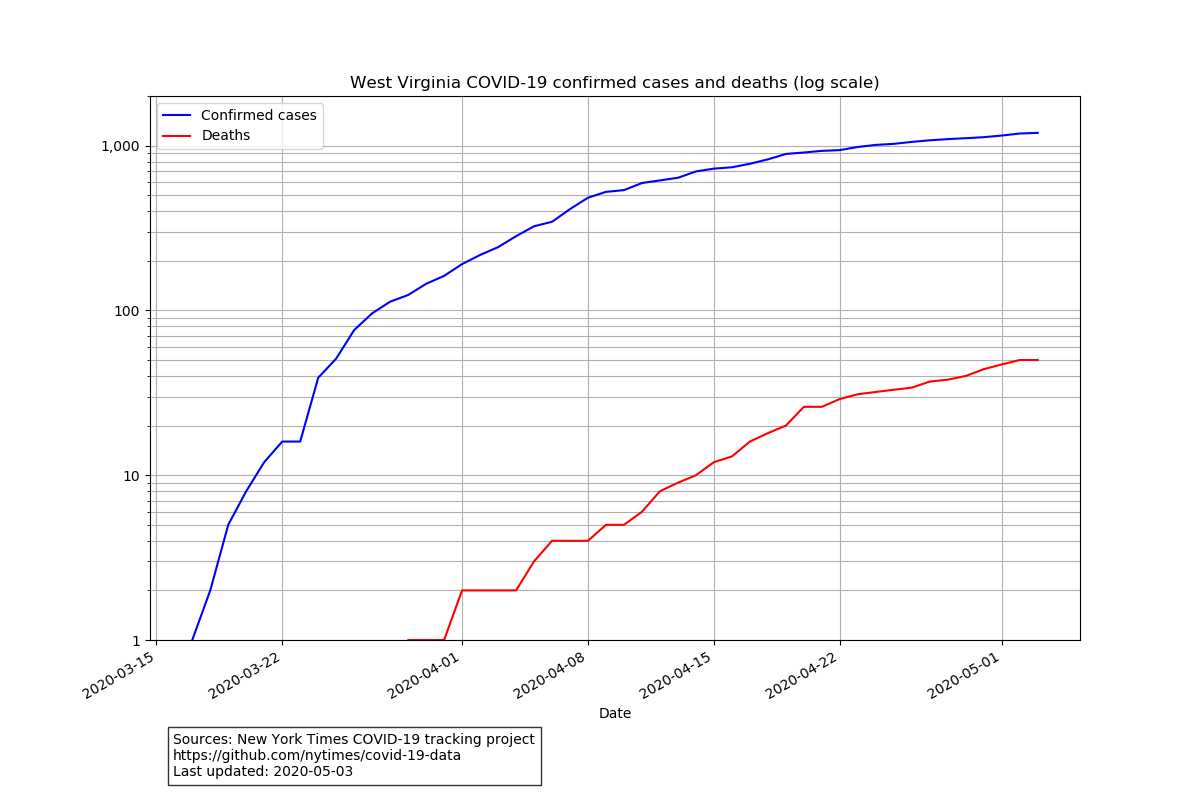

The table this chart was drawn from, first rows:
date, cases, deaths
2020-03-17, 1, 0
2020-03-18, 2, 0
2020-03-19, 5, 0
2020-03-20, 8, 0
2020-03-21, 12, 0
2020-03-22, 16, 0
2020-03-23, 16, 0
2020-03-24, 39, 0
2020-03-25, 51, 0
2020-03-26, 76, 0
2020-03-27, 96, 0
2020-03-28, 113, 0
2020-03-29, 124, 1
2020-03-30, 145, 1
2020-03-31, 162, 1
2020-04-01, 191, 2
2020-04-02, 217, 2
2020-04-03, 242, 2
2020-04-04, 282, 2
2020-04-05, 324, 3
2020-04-06, 345, 4
2020-04-07, 412, 4
2020-04-08, 483, 4
2020-04-09, 524, 5
2020-04-10, 537, 5
2020-04-11, 593, 6
2020-04-12, 615, 8
2020-04-13, 638, 9
2020-04-14, 697, 10
2020-04-15, 725, 12
2020-04-16, 739, 13
2020-04-17, 776, 16
2020-04-18, 825, 18
2020-04-19, 890, 20
2020-04-20, 908, 26
2020-04-21, 929, 26
2020-04-22, 939, 29
2020-04-23, 981, 31
2020-04-24, 1010, 32
2020-04-25, 1025, 33
2020-04-26, 1053, 34
2020-04-27, 1077, 37
2020-04-28, 1095, 38
2020-04-29, 1109, 40
2020-04-30, 1125, 44
2020-05-01, 1151, 47
2020-05-02, 1184, 50
2020-05-03, 1195, 50
